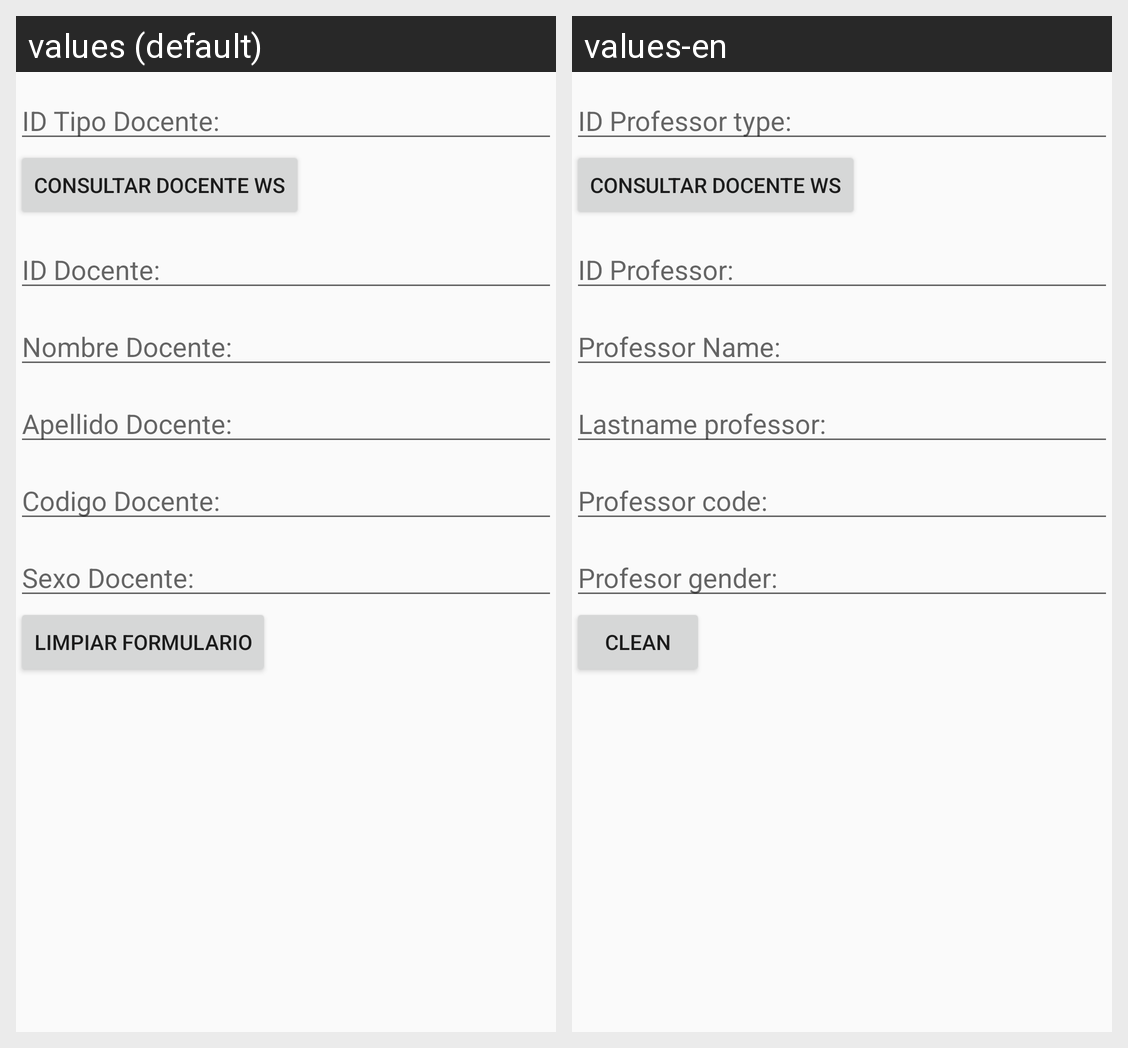

Strings drawn on this Android screen and how each of the app's shown locales translates them:
Android screen res/layout/activity_docente_consultar_wbs.xml rendered under 2 locales, left to right: values (default), values-en. Device: Nexus 5 (rendered at 1080×1920; each locale shown at half size, 540×960, under a caption strip naming it); theme AppTheme.
Strings drawn on this screen, with the default value and each locale's value (text and hints the layout hard-codes, and strings that could not be matched under every locale, appear in the picture but are not listed):

idTipoDocente
  values: ID Tipo Docente:
  values-en: ID Professor type:

idDocente
  values: ID Docente:
  values-en: ID Professor:

nombreDocente
  values: Nombre Docente:
  values-en: Professor Name:

apellidoDocente
  values: Apellido Docente:
  values-en: Lastname professor:

codDocente
  values: Codigo Docente:
  values-en: Professor code:

sexoDocente
  values: Sexo Docente:
  values-en: Profesor gender:

limpiar
  values: Limpiar Formulario
  values-en: Clean
